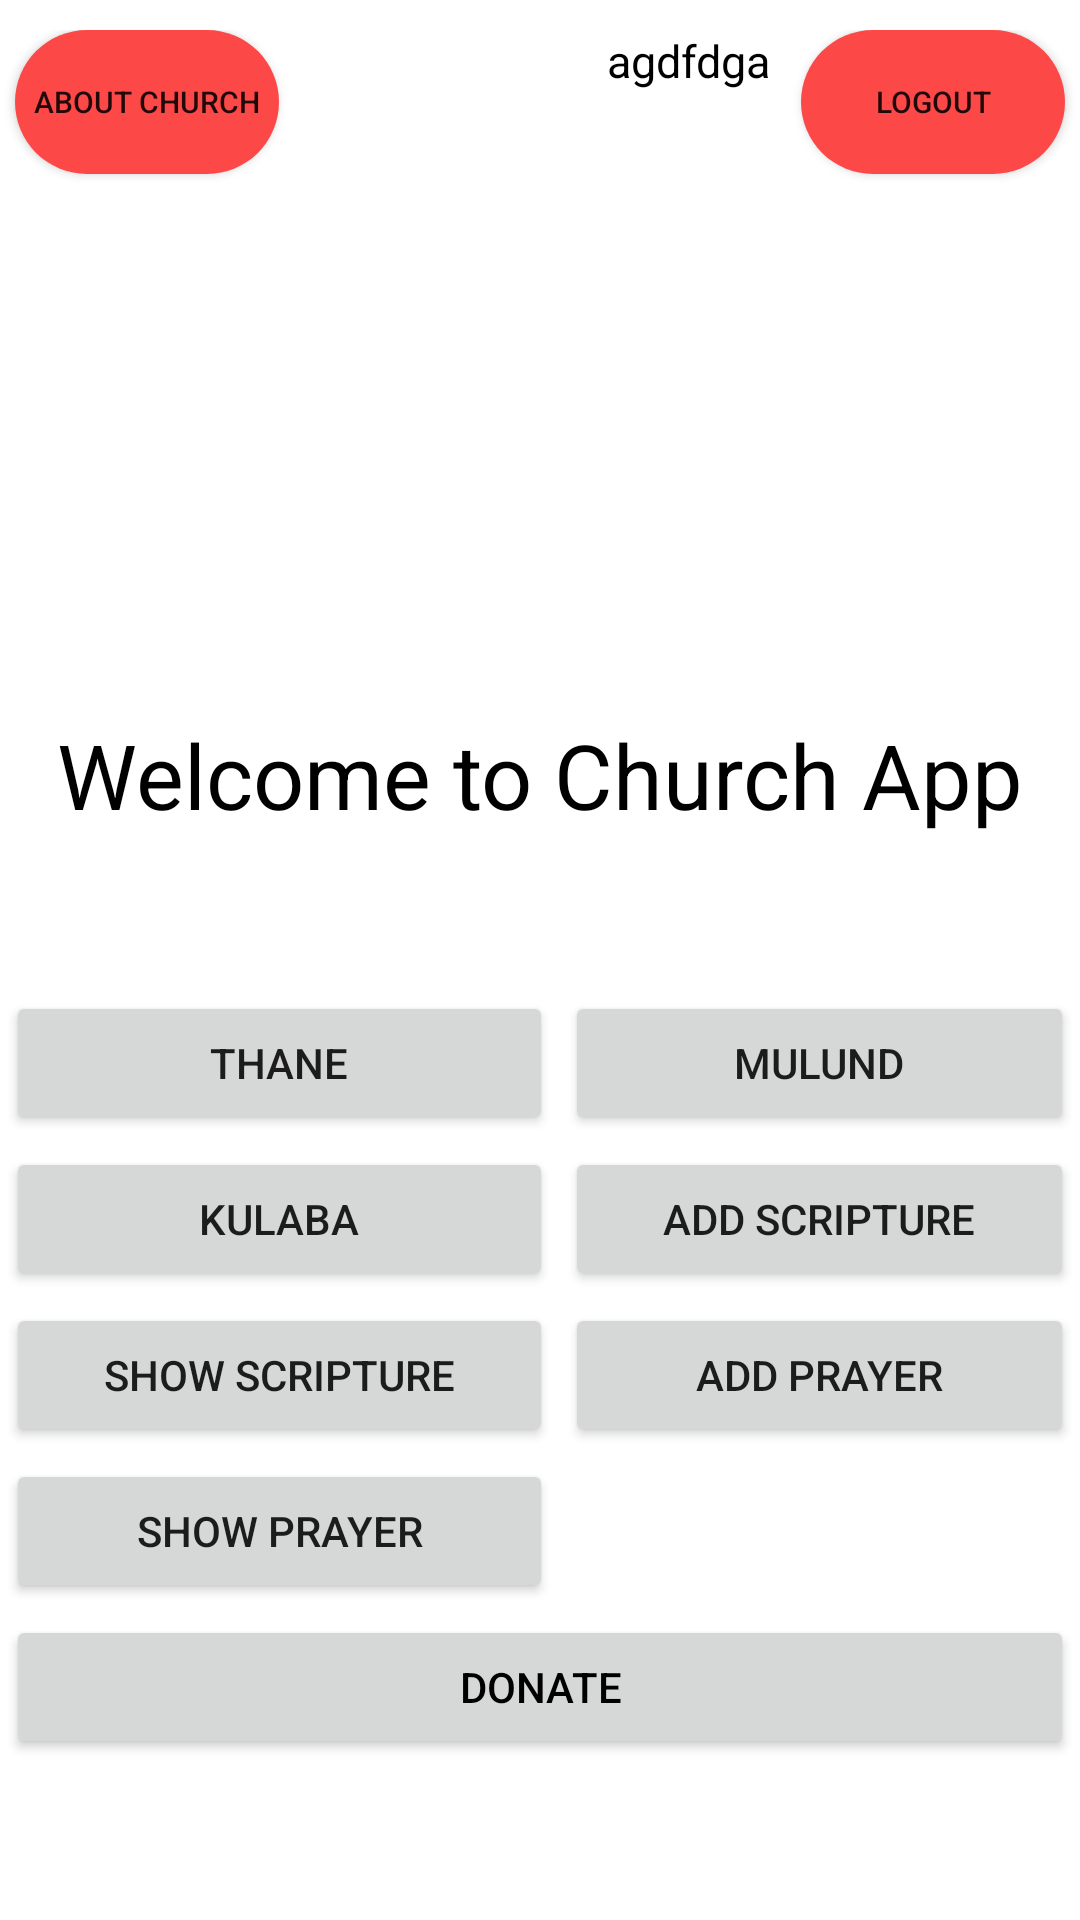

Layout XML and referenced resources for this Android screen:
<!-- AndroidManifest.xml: application theme Theme.CHURCHMANAGEMENTSYSTEM -->
<!-- res/layout/activity_welcome.xml -->
<?xml version="1.0" encoding="utf-8"?>
<LinearLayout xmlns:android="http://schemas.android.com/apk/res/android"
    xmlns:tools="http://schemas.android.com/tools"
    android:layout_width="match_parent"
    android:layout_height="match_parent"
    android:orientation="vertical"
    tools:context=".Welcome">

    <ScrollView
        android:layout_width="match_parent"
        android:layout_height="match_parent">

        <LinearLayout
            android:layout_width="match_parent"
            android:layout_height="wrap_content"
            android:gravity="center"
            android:orientation="vertical">

            <LinearLayout
                android:layout_width="match_parent"
                android:layout_height="wrap_content"
                android:layout_marginTop="10dp"
                android:orientation="horizontal">

                <Button
                    android:layout_width="wrap_content"
                    android:layout_height="wrap_content"
                    android:background="@drawable/logout_button"
                    android:textSize="10sp"
                    android:layout_margin="5dp"
                    android:layout_gravity="left"
                    android:onClick="viewChDetails"
                    android:text="@string/about_church"/>
                <Space
                    android:layout_width="0dp"
                    android:layout_height="0dp"
                    android:layout_weight="1"/>

                <TextView
                    android:id="@+id/tv"
                    android:layout_width="wrap_content"
                    android:layout_height="wrap_content"
                    android:layout_margin="5dp"
                    android:background="@color/white"
                    android:text="agdfdga"
                    android:textColor="@color/black"
                    android:textSize="15sp"
                    android:layout_gravity="end"
                    tools:ignore="HardcodedText" />

                <Button
                    android:layout_width="wrap_content"
                    android:layout_height="wrap_content"
                    android:layout_margin="5dp"
                    android:background="@drawable/logout_button"
                    android:onClick="logout_process"
                    android:text="@string/logout"
                    android:layout_gravity="end"
                    android:textSize="10sp" />
            </LinearLayout>

            <ImageView
                android:layout_width="150dp"
                android:layout_height="150dp"
                android:layout_gravity="center"
                android:layout_marginLeft="30dp"
                android:layout_marginRight="30dp"
                android:src="@drawable/church" />

            <TextView
                android:layout_width="wrap_content"
                android:layout_height="wrap_content"
                android:layout_gravity="center"
                android:layout_marginTop="20dp"
                android:layout_marginBottom="20dp"
                android:text="Welcome to Church App"
                android:textColor="@color/black"
                android:textSize="30sp"
                tools:ignore="HardcodedText" />

            <GridLayout
                android:layout_width="match_parent"
                android:layout_height="wrap_content"
                android:layout_gravity="center"
                android:layout_marginTop="30dp"
                android:columnCount="2">

                <Button
                    android:id="@+id/thane"
                    android:layout_width="wrap_content"
                    android:layout_height="wrap_content"
                    android:layout_columnWeight="1"

                    android:layout_gravity="fill_horizontal"
                    android:layout_margin="2dp"
                    android:text="Thane"
                    tools:ignore="HardcodedText" />

                <Button
                    android:id="@+id/mulund"
                    android:layout_width="wrap_content"
                    android:layout_height="wrap_content"
                    android:layout_columnWeight="1"
                    android:layout_gravity="fill_horizontal"
                    android:layout_margin="2dp"
                    android:text="Mulund"
                    tools:ignore="HardcodedText" />

                <Button
                    android:id="@+id/colaba"
                    android:layout_width="wrap_content"
                    android:layout_height="wrap_content"
                    android:layout_columnWeight="1"
                    android:layout_gravity="fill_horizontal"
                    android:layout_margin="2dp"
                    android:text="Kulaba"
                    tools:ignore="HardcodedText" />

                <Button
                    android:id="@+id/addscripture"
                    android:layout_width="wrap_content"
                    android:layout_height="wrap_content"
                    android:layout_columnWeight="1"
                    android:layout_gravity="fill_horizontal"
                    android:layout_margin="2dp"
                    android:text="add scripture"
                    tools:ignore="HardcodedText" />

                <Button
                    android:id="@+id/showscripture"
                    android:layout_width="wrap_content"
                    android:layout_height="wrap_content"
                    android:layout_columnWeight="1"
                    android:layout_gravity="fill_horizontal"
                    android:layout_margin="2dp"
                    android:text="show scripture"
                    tools:ignore="HardcodedText" />

                <Button
                    android:id="@+id/addprayer"
                    android:layout_width="wrap_content"
                    android:layout_height="wrap_content"
                    android:layout_columnWeight="1"
                    android:layout_gravity="fill_horizontal"
                    android:layout_margin="2dp"
                    android:text="add prayer"
                    tools:ignore="HardcodedText" />

                <Button
                    android:id="@+id/showprayer"
                    android:layout_width="wrap_content"
                    android:layout_height="wrap_content"
                    android:layout_columnWeight="1"
                    android:layout_gravity="fill_horizontal"
                    android:layout_margin="2dp"
                    android:text="show prayer"
                    tools:ignore="HardcodedText" />

            </GridLayout>


            <Button
                android:layout_width="match_parent"
                android:layout_height="wrap_content"
                android:layout_columnWeight="1"
                android:layout_gravity="fill_horizontal"
                android:layout_margin="2dp"
                android:onClick="donationActivity"
                android:text="Donate"
                android:textColor="@color/black"
                tools:ignore="HardcodedText" />
        </LinearLayout>
    </ScrollView>

</LinearLayout>
<!-- resources referenced by this layout -->
<resources>
  <color name="black">#FF000000</color>
  <color name="white">#FFFFFFFF</color>
  <!-- drawable logout_button (drawable) -->
  <?xml version="1.0" encoding="utf-8"?>
  <selector xmlns:android="http://schemas.android.com/apk/res/android">
      <item>
          <shape>
              <solid android:color="#FD4848" />
              <stroke android:color="@color/red" />
              <corners android:radius="60dp" />
          </shape>
  
      </item>
  </selector>
  <string name="about_church">About Church</string>
  <string name="logout">Logout</string>
  <style name="Theme.CHURCHMANAGEMENTSYSTEM" parent="Theme.MaterialComponents.Light">
          
          <item name="colorPrimary">#FFB73A</item>
          <item name="colorPrimaryVariant">@color/teal_700</item>
          <item name="colorOnPrimary">@color/white</item>
          
          <item name="colorSecondary">@color/teal_200</item>
          <item name="colorSecondaryVariant">@color/teal_700</item>
          <item name="colorOnSecondary">@color/white</item>
          
          <item name="android:statusBarColor" tools:targetApi="l">?attr/colorPrimaryVariant</item>
          
      </style>
  <color name="red">#BEFF1100</color>
  <color name="teal_700">#FF018786</color>
  <color name="teal_200">#FF03DAC5</color>
</resources>
